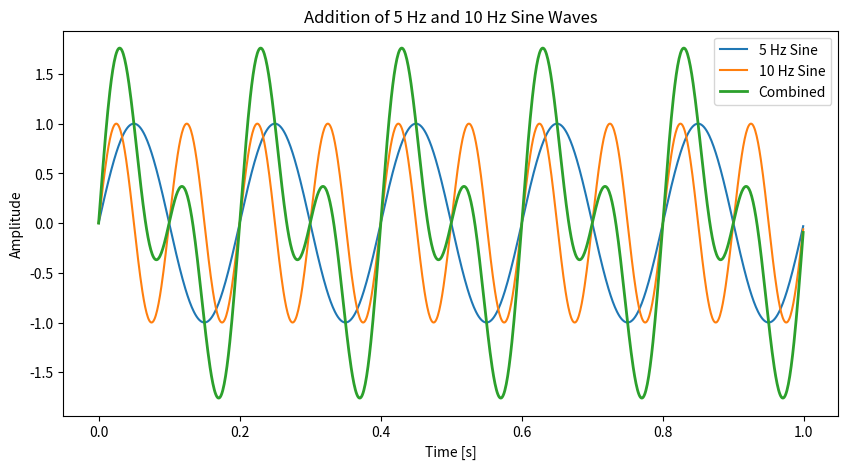

This chart was generated by the following Python code:
import numpy as np
import matplotlib.pyplot as plt

# Parameters
fs = 1000   # Sampling frequency
t = np.linspace(0, 1, fs, endpoint=False)

# Signals
sine_5Hz = np.sin(2 * np.pi * 5 * t)
sine_10Hz = np.sin(2 * np.pi * 10 * t)
combined_signal = sine_5Hz + sine_10Hz

# Plot
plt.figure(figsize=(10, 5))
plt.plot(t, sine_5Hz, label='5 Hz Sine')
plt.plot(t, sine_10Hz, label='10 Hz Sine')
plt.plot(t, combined_signal, label='Combined', linewidth=2)
plt.title('Addition of 5 Hz and 10 Hz Sine Waves')
plt.xlabel('Time [s]')
plt.ylabel('Amplitude')
plt.legend()
plt.show()
